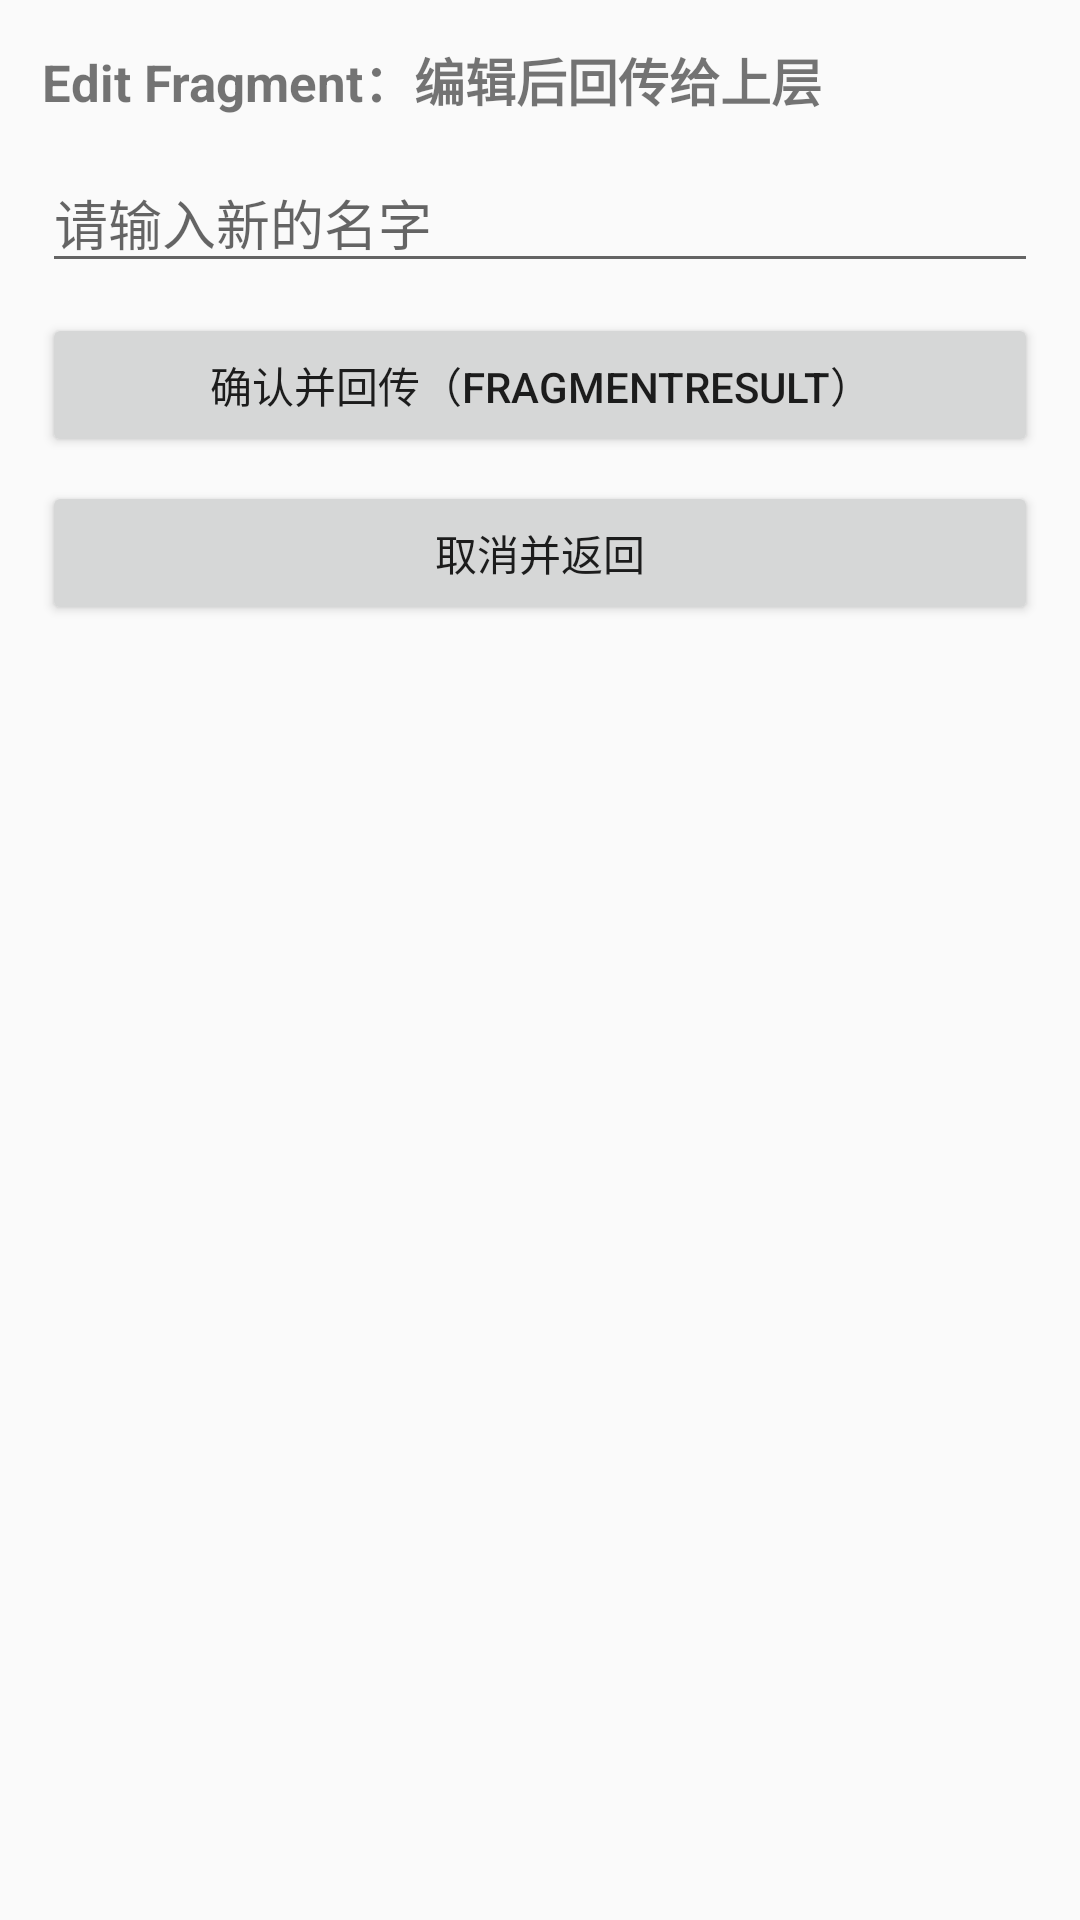

Write the Android layout XML for this screen, with the resource values it uses.
<!-- AndroidManifest.xml: application theme Theme.Daydayup -->
<!-- res/layout/fragment_learning_edit.xml -->
<?xml version="1.0" encoding="utf-8"?>
<LinearLayout xmlns:android="http://schemas.android.com/apk/res/android"
    android:layout_width="match_parent"
    android:layout_height="match_parent"
    android:orientation="vertical"
    android:padding="14dp">

    <TextView
        android:id="@+id/tvEditHint"
        android:layout_width="match_parent"
        android:layout_height="wrap_content"
        android:text="Edit Fragment：编辑后回传给上层"
        android:textSize="17sp"
        android:textStyle="bold" />

    <EditText
        android:id="@+id/etNameInput"
        android:layout_width="match_parent"
        android:layout_height="wrap_content"
        android:layout_marginTop="12dp"
        android:hint="请输入新的名字" />

    <Button
        android:id="@+id/btnConfirmEdit"
        android:layout_width="match_parent"
        android:layout_height="wrap_content"
        android:layout_marginTop="10dp"
        android:text="确认并回传（FragmentResult）" />

    <Button
        android:id="@+id/btnCancelEdit"
        android:layout_width="match_parent"
        android:layout_height="wrap_content"
        android:layout_marginTop="8dp"
        android:text="取消并返回" />
</LinearLayout>
<!-- resources referenced by this layout -->
<resources>
  <style name="Theme.Daydayup" parent="Theme.AppCompat.Light.NoActionBar" />
</resources>
